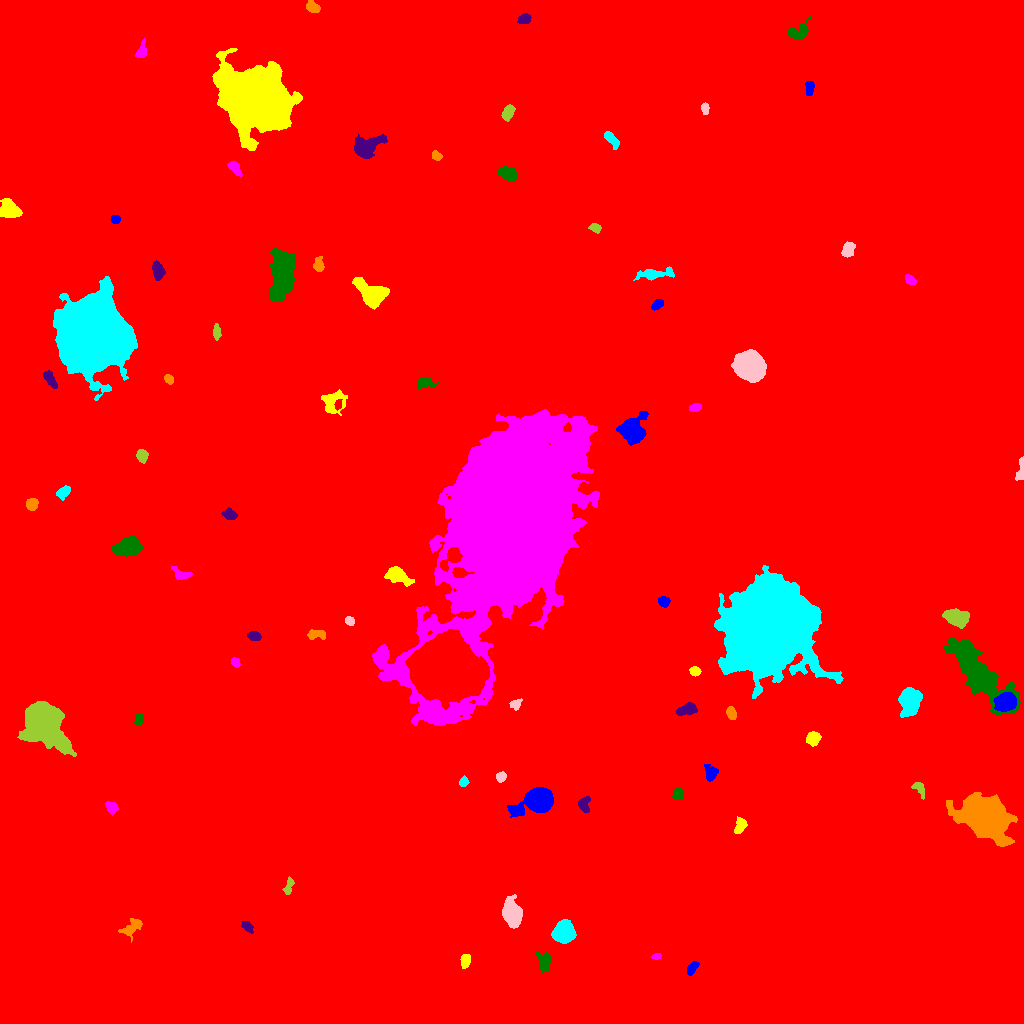

Values plotted in this chart, from the file beside it:
ID, X, Y, A, B, theta, total_flux, mu_max, mu_median, mu_mean, R_fwhm, R_e, R10, R90, x_start, x_end, y_start, y_end, area, greylevel
0, 507.3, 485.1, 311.4, 289.8, -0.7862, 3646931, 127.0, 3.0, 3.743, 12.33, 250.6, 83.37, 421.3, 0, 1023, 0, 1023, 974349, 3.743
1, 692, 55.03, 3.576, 1.924, 0.989, 431.0, 8.0, 3.0, 3.533, 4.146, 3.29, 1.262, 5.232, 687, 699, 48, 62, 122, 14.53
2, 465, 62.54, 3.344, 2.168, 1.464, 553.0, 9.0, 4.0, 4.254, 4.222, 3.478, 1.382, 5.382, 460, 470, 55, 69, 130, 15.25
3, 656.2, 67.11, 2.317, 1.426, 0.1523, 261.0, 9.0, 4.0, 4.5, 2.932, 2.326, 0.7979, 3.656, 651, 661, 64, 70, 58, 16.5
4, 544.6, 62.75, 4.265, 3.258, -1.513, 567.0, 8.0, 2.0, 2.65, 4.334, 4.334, 1.596, 6.91, 536, 551, 51, 72, 214, 13.65
5, 247.5, 96.56, 3.293, 2.05, -0.7416, 353.0, 7.0, 3.0, 3.18, 4.029, 3.29, 1.262, 5.078, 241, 253, 90, 102, 111, 14.18
6, 131.6, 96.02, 6.209, 3.262, 0.6619, 807.0, 7.0, 3.0, 3.405, 5.323, 4.983, 2.034, 7.797, 118, 142, 81, 105, 237, 13.41
7, 563.4, 90.93, 4.826, 4.563, 0.4504, 6205, 35.0, 13.0, 13.85, 7.047, 5.997, 2.394, 9.558, 551, 576, 80, 104, 448, 24.85
8, 511.7, 109.7, 6.773, 4.176, -1.292, 3534, 16.0, 6.0, 7.227, 8.195, 6.555, 2.646, 10.57, 502, 522, 95, 129, 489, 17.23
9, 288.7, 138, 4.552, 1.832, 1.234, 327.0, 6.0, 3.0, 2.702, 4.406, 3.338, 1.262, 5.293, 282, 294, 129, 147, 121, 13.7
10, 444.7, 161.7, 3.401, 2.802, 0.8393, 761.0, 12.0, 3.0, 4.299, 4.514, 3.656, 1.382, 6.077, 439, 456, 154, 168, 177, 15.3
11, 538.3, 222.9, 7.669, 4.988, 0.3772, 18755, 83.0, 12.0, 22.93, 7.548, 6.84, 2.706, 11.87, 507, 553, 206, 236, 818, 32.93
12, 740.2, 197.4, 3.926, 2.547, 1.156, 524.0, 7.0, 3.0, 3.296, 4.754, 3.949, 1.596, 6.129, 734, 747, 190, 207, 159, 14.3
13, 111.2, 216.1, 3.281, 2.309, -0.8279, 368.0, 6.0, 3.0, 2.767, 4.72, 3.478, 1.382, 5.412, 105, 118, 208, 222, 133, 13.77
14, 678.2, 229.9, 2.769, 2.243, 1.215, 518.0, 10.0, 4.0, 4.466, 4.107, 3.141, 1.262, 5.015, 672, 683, 224, 236, 116, 15.47
15, 583.7, 219, 3.872, 2.713, -1.49, 441.0, 6.0, 3.0, 2.864, 5.293, 3.868, 1.493, 6.024, 578, 590, 211, 227, 154, 13.86
16, 985.5, 206.3, 9.925, 7.707, -0.5729, 63276, 131.0, 13.0, 29.79, 10.57, 9.756, 3.989, 18.53, 946, 1017, 177, 231, 2124, 39.79
17, 464, 241.6, 2.375, 1.998, 1.309, 315.0, 8.0, 3.0, 3.706, 3.656, 2.764, 1.128, 4.297, 459, 469, 237, 248, 85, 15.71
18, 501, 246.8, 2.646, 2.133, 0.4899, 344.0, 7.0, 3.0, 3.546, 3.868, 3.09, 1.128, 4.754, 496, 506, 241, 252, 97, 14.55
19, 918.7, 235.6, 4.246, 2.394, -0.9414, 517.0, 10.0, 3.0, 3.917, 3.568, 3.241, 1.262, 5.67, 911, 924, 224, 241, 132, 13.92
20, 157.6, 244.9, 4.955, 2.645, -0.7366, 1022, 10.0, 4.0, 4.522, 5.726, 4.442, 1.784, 7.069, 148, 168, 237, 255, 226, 15.52
21, 710.9, 249.8, 3.879, 2.816, -1.446, 556.0, 9.0, 3.0, 3.159, 3.827, 3.785, 1.382, 6.18, 704, 718, 242, 259, 176, 14.16
22, 813.2, 285.3, 3.123, 2.957, 0.6894, 955.0, 11.0, 5.0, 5.395, 5.14, 3.909, 1.596, 6.129, 806, 821, 277, 292, 177, 18.4
23, 509, 502.1, 56.24, 28.52, 1.23, 716967, 115.0, 17.0, 25.88, 32.23, 43.07, 16.47, 73.52, 372, 599, 298, 614, 27705, 34.88
24, 139, 304.5, 2.938, 1.798, 1.442, 316.0, 7.0, 4.0, 3.511, 3.827, 2.932, 1.128, 4.549, 134, 143, 298, 310, 90, 18.51
25, 685.8, 313.7, 5.255, 2.457, 0.2776, 688.0, 8.0, 3.0, 3.308, 5.262, 4.406, 1.784, 6.979, 676, 697, 308, 321, 208, 14.31
26, 731.4, 310, 3.111, 2.136, -1.253, 445.0, 7.0, 4.0, 3.739, 4.549, 3.385, 1.382, 5.109, 726, 736, 304, 317, 119, 14.74
27, 909.9, 322.2, 5.988, 4.384, 1.508, 6721, 33.0, 10.0, 12.49, 7.59, 6.457, 2.646, 10.37, 898, 922, 306, 336, 538, 24.49
28, 515.7, 319.5, 2.99, 2.347, 0.5811, 462.0, 11.0, 4.0, 4.4, 3.241, 3.192, 1.262, 5.015, 509, 522, 313, 325, 105, 14.4
29, 43.77, 301.9, 9.659, 7.66, -0.9551, 35100, 96.0, 9.0, 20.0, 8.903, 9.15, 3.523, 17.2, 17, 76, 267, 322, 1755, 30.0
30, 448.3, 354.8, 14.24, 12.35, -0.3933, 200047, 208.0, 32.5, 46.7, 12.07, 15.87, 5.585, 28.43, 405, 489, 314, 394, 4284, 72.7
31, 1006, 321.3, 4.651, 3.859, 0.3336, 6453, 46.0, 15.0, 17.35, 6.232, 5.441, 2.111, 8.722, 993, 1016, 312, 331, 372, 40.35
32, 695.1, 352.2, 2.436, 2.103, -0.05909, 411.0, 10.0, 4.0, 4.237, 3.613, 2.877, 1.128, 4.618, 689, 701, 347, 357, 97, 15.24
33, 235.3, 361.2, 2.367, 1.886, -0.8292, 263.0, 6.0, 3.0, 3.288, 4.029, 2.706, 1.128, 4.146, 231, 240, 356, 366, 80, 14.29
34, 978.9, 350.1, 19.36, 6.299, -0.8766, 19300, 32.0, 8.0, 10.42, 12.22, 11.82, 4.583, 19.61, 943, 1020, 309, 386, 1852, 20.42
35, 254.1, 387.3, 3.207, 2.071, -0.197, 649.0, 11.0, 6.0, 5.5, 4.478, 3.385, 1.262, 5.14, 247, 261, 383, 392, 118, 15.5
36, 315.9, 389, 4.857, 2.227, -0.01221, 462.0, 8.0, 3.0, 2.981, 4.068, 3.827, 1.382, 6.05, 307, 325, 384, 394, 155, 13.98
37, 769.4, 395, 21.08, 18.73, 1.06, 240760, 102.0, 23.0, 27.76, 21.71, 24.31, 9.132, 40.19, 714, 843, 325, 458, 8674, 37.76
38, 349.4, 402.5, 2.258, 1.99, -0.8128, 322.0, 8.0, 3.0, 3.927, 3.568, 2.646, 1.128, 4.297, 345, 354, 398, 407, 82, 14.93
39, 956.7, 405.7, 5.769, 3.728, -0.238, 3844, 21.0, 10.0, 10.09, 7.399, 5.89, 2.394, 9.167, 942, 969, 395, 415, 381, 21.09
40, 896.9, 406.2, 3.534, 1.781, -0.4688, 361.0, 7.0, 3.0, 3.282, 3.785, 3.141, 1.262, 4.983, 890, 903, 401, 412, 110, 14.28
41, 663.5, 421.7, 2.673, 2.524, -0.3977, 436.0, 8.0, 4.0, 3.726, 4.37, 3.338, 1.262, 5.14, 658, 670, 416, 427, 117, 15.73
42, 396.5, 448.4, 5.808, 3.329, -0.396, 1801, 14.0, 4.0, 5.36, 6.05, 5.078, 2.034, 8.5, 384, 414, 437, 457, 336, 20.36
43, 180.8, 449.1, 5.087, 2.679, -0.3436, 572.0, 8.0, 3.0, 3.597, 4.72, 3.909, 1.493, 6.257, 171, 192, 444, 457, 159, 13.6
44, 128.3, 477.1, 5.258, 3.703, 0.2447, 6515, 46.0, 10.0, 14.51, 6.103, 5.412, 2.111, 9.15, 112, 142, 467, 487, 449, 25.51
45, 229.5, 508.8, 3.282, 2.415, -0.3935, 373.0, 6.0, 2.0, 2.683, 4.618, 3.523, 1.382, 5.614, 221, 237, 504, 516, 139, 13.68
46, 31.53, 519.1, 2.816, 2.596, -1.547, 1012, 16.0, 7.0, 7.387, 4.478, 3.478, 1.382, 5.47, 26, 38, 513, 525, 137, 18.39
47, 63.62, 531.7, 3.519, 2.233, 0.6777, 553.0, 9.0, 3.0, 3.788, 4.222, 3.478, 1.382, 5.557, 56, 70, 523, 538, 146, 14.79
48, 1021, 554.2, 6.685, 1.682, 1.472, 651.0, 12.0, 4.0, 4.717, 4.107, 3.432, 1.382, 5.557, 1015, 1023, 543, 567, 138, 16.72
49, 141.6, 567.9, 2.964, 2.464, -1.38, 741.0, 13.0, 5.0, 5.409, 3.909, 3.432, 1.262, 5.47, 136, 148, 560, 574, 137, 16.41
50, 707, 569.6, 3.89, 3.338, -0.5184, 1092, 10.0, 5.0, 5.079, 6.155, 4.514, 1.784, 6.956, 698, 715, 562, 578, 215, 17.08
51, 632.2, 593.6, 7.141, 5.78, 1.094, 6658, 24.0, 10.0, 10.93, 8.992, 7.485, 3.09, 11.98, 616, 648, 578, 612, 609, 22.93
52, 332, 622.2, 5.998, 4.936, 0.7869, 1036, 7.0, 2.0, 2.846, 6.555, 5.585, 2.185, 8.885, 321, 347, 608, 634, 364, 13.85
53, 695.3, 615.9, 2.551, 1.711, 0.2084, 349.0, 9.0, 3.0, 3.674, 3.523, 2.706, 1.128, 4.222, 689, 701, 612, 620, 95, 15.67
54, 424.9, 641.2, 4.42, 2.422, 0.01993, 585.0, 8.0, 3.0, 3.343, 4.754, 3.785, 1.493, 6.206, 417, 439, 634, 646, 175, 14.34
55, 50, 644.2, 5.133, 2.071, -1.034, 631.0, 8.0, 4.0, 3.848, 5.412, 4.146, 1.693, 6.18, 43, 57, 635, 653, 164, 14.85
56, 169, 644, 2.488, 1.949, -0.7477, 298.0, 6.0, 4.0, 3.548, 4.334, 2.877, 1.128, 4.297, 164, 173, 639, 649, 84, 14.55
57, 94.43, 688.7, 15.09, 13.84, -0.9094, 238018, 242.0, 25.0, 41.93, 11.66, 16.74, 5.726, 30.96, 53, 137, 623, 747, 5676, 51.93
58, 749.5, 657.8, 6.175, 5.722, -0.6293, 31851, 125.0, 26.0, 36.95, 7.777, 7.356, 2.877, 12.57, 731, 766, 641, 674, 862, 46.95
59, 216.6, 691.3, 3.717, 1.69, -1.548, 338.0, 6.0, 3.0, 3.045, 4.583, 3.241, 1.262, 4.951, 213, 221, 683, 700, 111, 14.05
... 27 more rows
